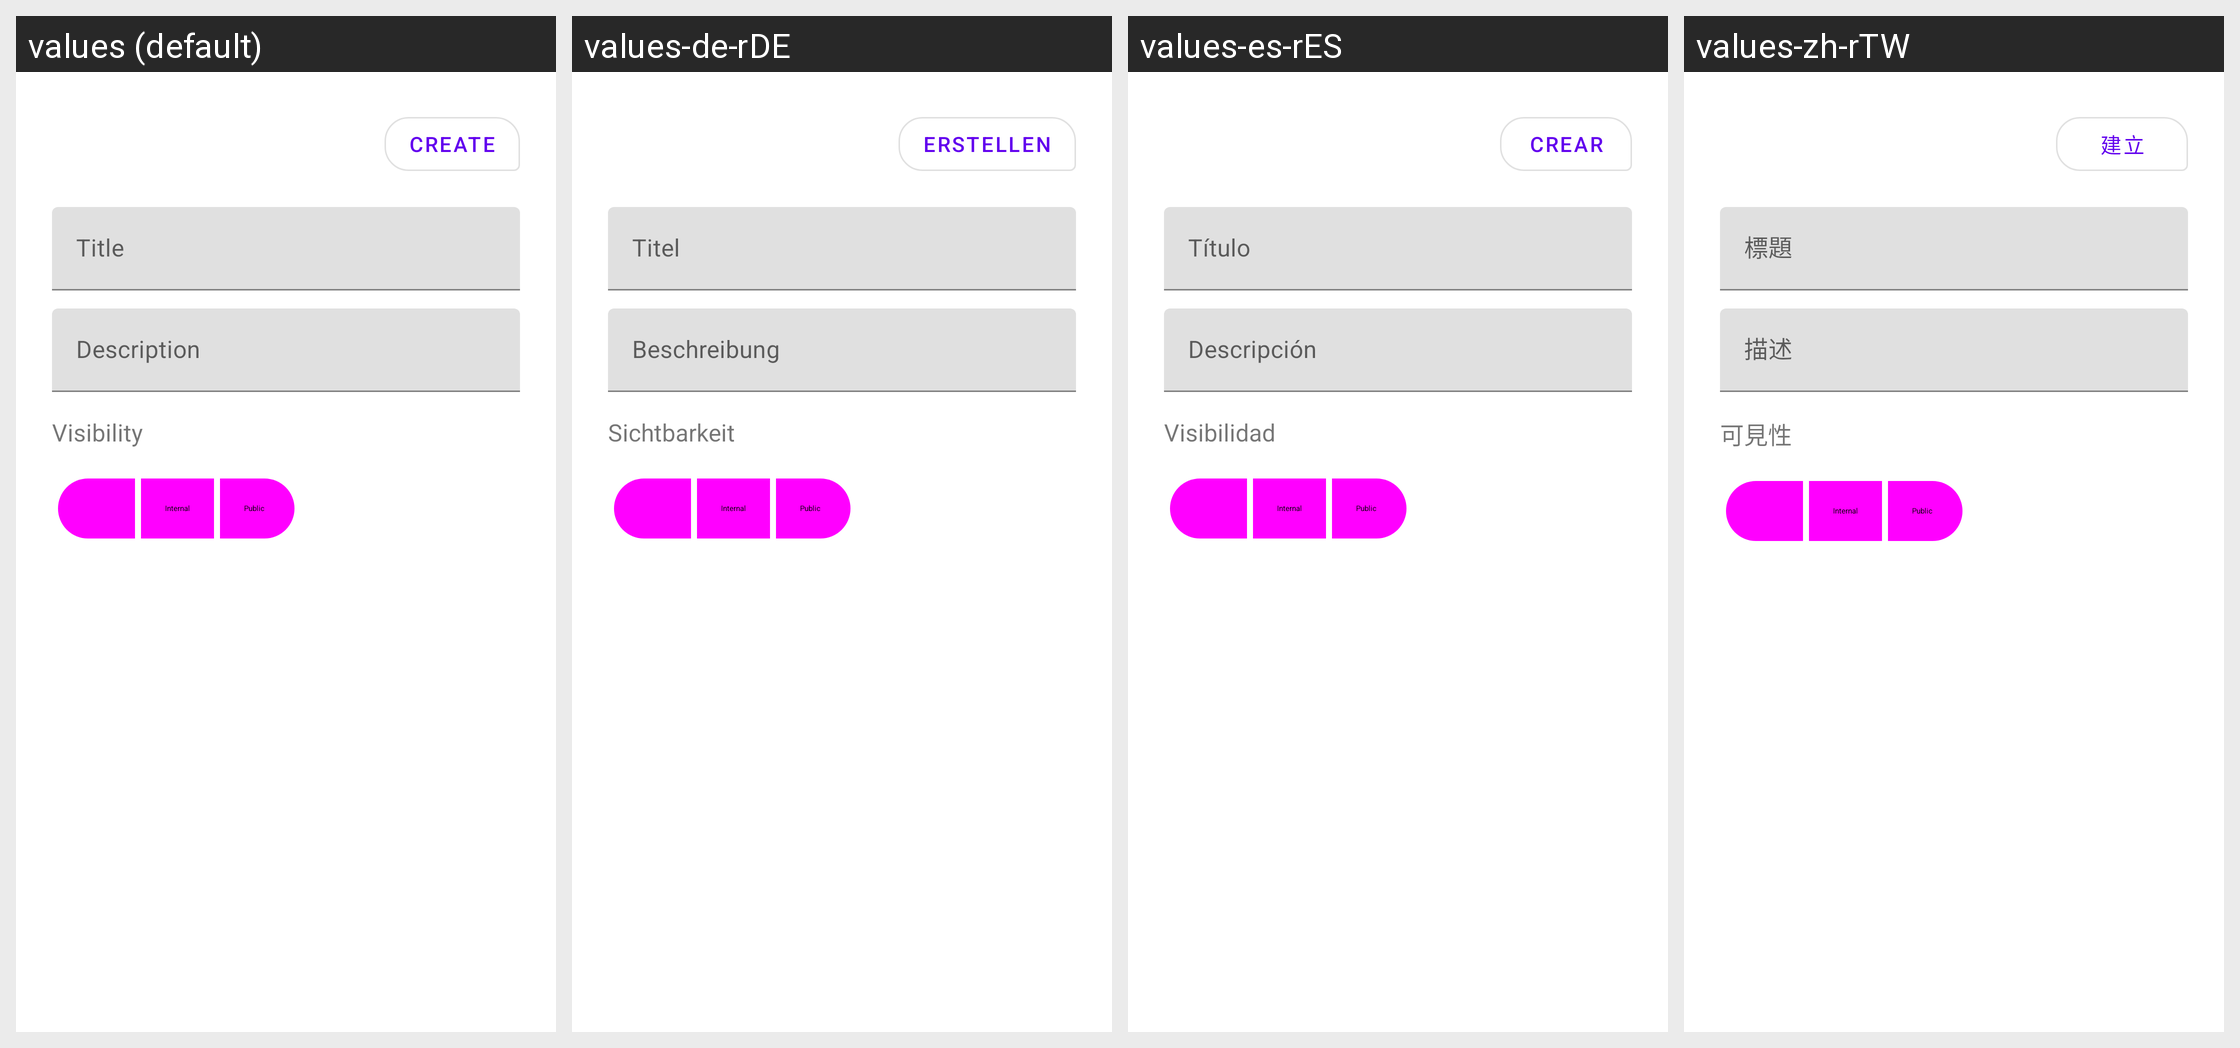

Locale-by-locale string values for the Android screen shown in this grid:
Android screen res/layout/bottom_sheet_groups_create.xml rendered under 4 locales, left to right: values (default), values-de-rDE, values-es-rES, values-zh-rTW. Device: Nexus 5 (rendered at 1080×1920; each locale shown at half size, 540×960, under a caption strip naming it); theme Theme.MaterialComponents.DayNight.NoActionBar.
Other locales in the repository, not shown: values-fr-rFR, values-it-rIT, values-ru-rRU, values-zh-rCN.
Strings drawn on this screen, with the default value and each locale's value (text and hints the layout hard-codes, and strings that could not be matched under every locale, appear in the picture but are not listed):

create
  values: Create
  values-de-rDE: Erstellen
  values-es-rES: Crear
  values-zh-rTW: 建立

title
  values: Title
  values-de-rDE: Titel
  values-es-rES: Título
  values-zh-rTW: 標題

description
  values: Description
  values-de-rDE: Beschreibung
  values-es-rES: Descripción
  values-zh-rTW: 描述

visibility
  values: Visibility
  values-de-rDE: Sichtbarkeit
  values-es-rES: Visibilidad
  values-zh-rTW: 可見性

internal_placeholder
  values: Internal
  values-de-rDE: Internal  [not translated; the default value is used]
  values-es-rES: Internal  [not translated; the default value is used]
  values-zh-rTW: Internal  [not translated; the default value is used]

public_placeholder
  values: Public
  values-de-rDE: Public  [not translated; the default value is used]
  values-es-rES: Public  [not translated; the default value is used]
  values-zh-rTW: Public  [not translated; the default value is used]
